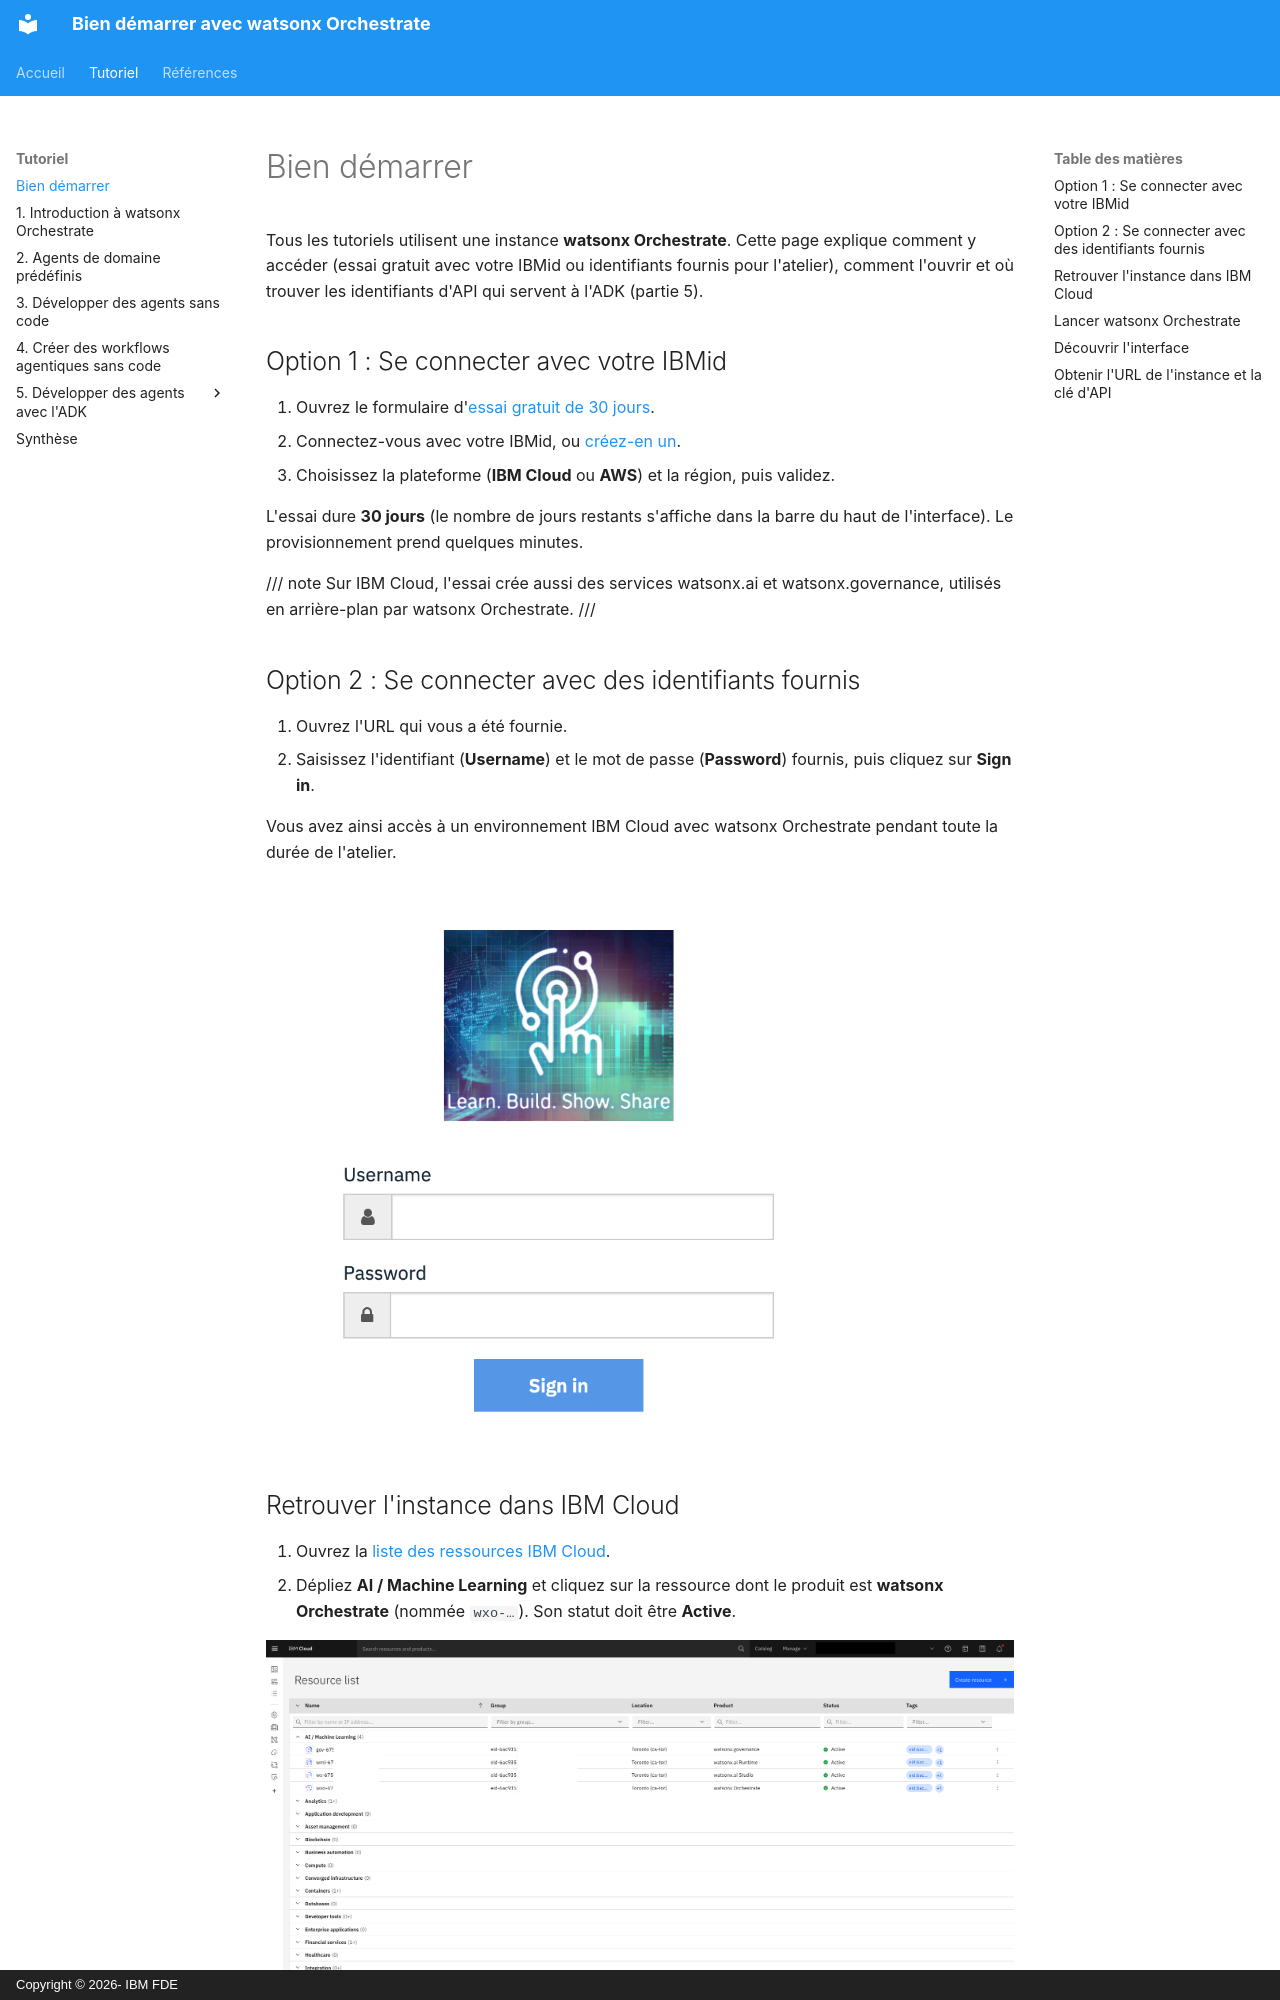

repository: jslecointre/wxo_tuto · page: getting-started/index.html · generator: mkdocs · copyright: Copyright © 2026- IBM FDE

---
title: Bien démarrer
description: Accéder à votre instance watsonx Orchestrate et obtenir vos identifiants d'API
logo: images/ibm-blue-background.png
---

# Bien démarrer

Tous les tutoriels utilisent une instance **watsonx Orchestrate**. Cette page explique comment y accéder (essai gratuit avec votre IBMid ou identifiants fournis pour l'atelier), comment l'ouvrir et où trouver les identifiants d'API qui servent à l'ADK (partie 5).

## Option 1 : Se connecter avec votre IBMid

1. Ouvrez le formulaire d'[essai gratuit de 30 jours](https://www.ibm.com/account/reg/us-en/signup?formid=urx-54418){target="_blank" rel="noopener"}.
1. Connectez-vous avec votre IBMid, ou [créez-en un](https://www.ibm.com/account/reg/us-en/signup?formid=urx-19776){target="_blank" rel="noopener"}.
1. Choisissez la plateforme (**IBM Cloud** ou **AWS**) et la région, puis validez.

L'essai dure **30 jours** (le nombre de jours restants s'affiche dans la barre du haut de l'interface). Le provisionnement prend quelques minutes.

/// note
Sur IBM Cloud, l'essai crée aussi des services watsonx.ai et watsonx.governance, utilisés en arrière-plan par watsonx Orchestrate.
///

## Option 2 : Se connecter avec des identifiants fournis

1. Ouvrez l'URL qui vous a été fournie.
1. Saisissez l'identifiant (**Username**) et le mot de passe (**Password**) fournis, puis cliquez sur **Sign in**.

Vous avez ainsi accès à un environnement IBM Cloud avec watsonx Orchestrate pendant toute la durée de l'atelier.

![Page de connexion avec les identifiants fournis](../images/option2_login_page.png)

## Retrouver l'instance dans IBM Cloud

1. Ouvrez la [liste des ressources IBM Cloud](https://cloud.ibm.com/resources).
1. Dépliez **AI / Machine Learning** et cliquez sur la ressource dont le produit est **watsonx Orchestrate** (nommée `wxo-…`). Son statut doit être **Active**.

![Liste des ressources IBM Cloud : l'instance watsonx Orchestrate dans AI / Machine Learning](../images/ibm_cloud_resources.png)
